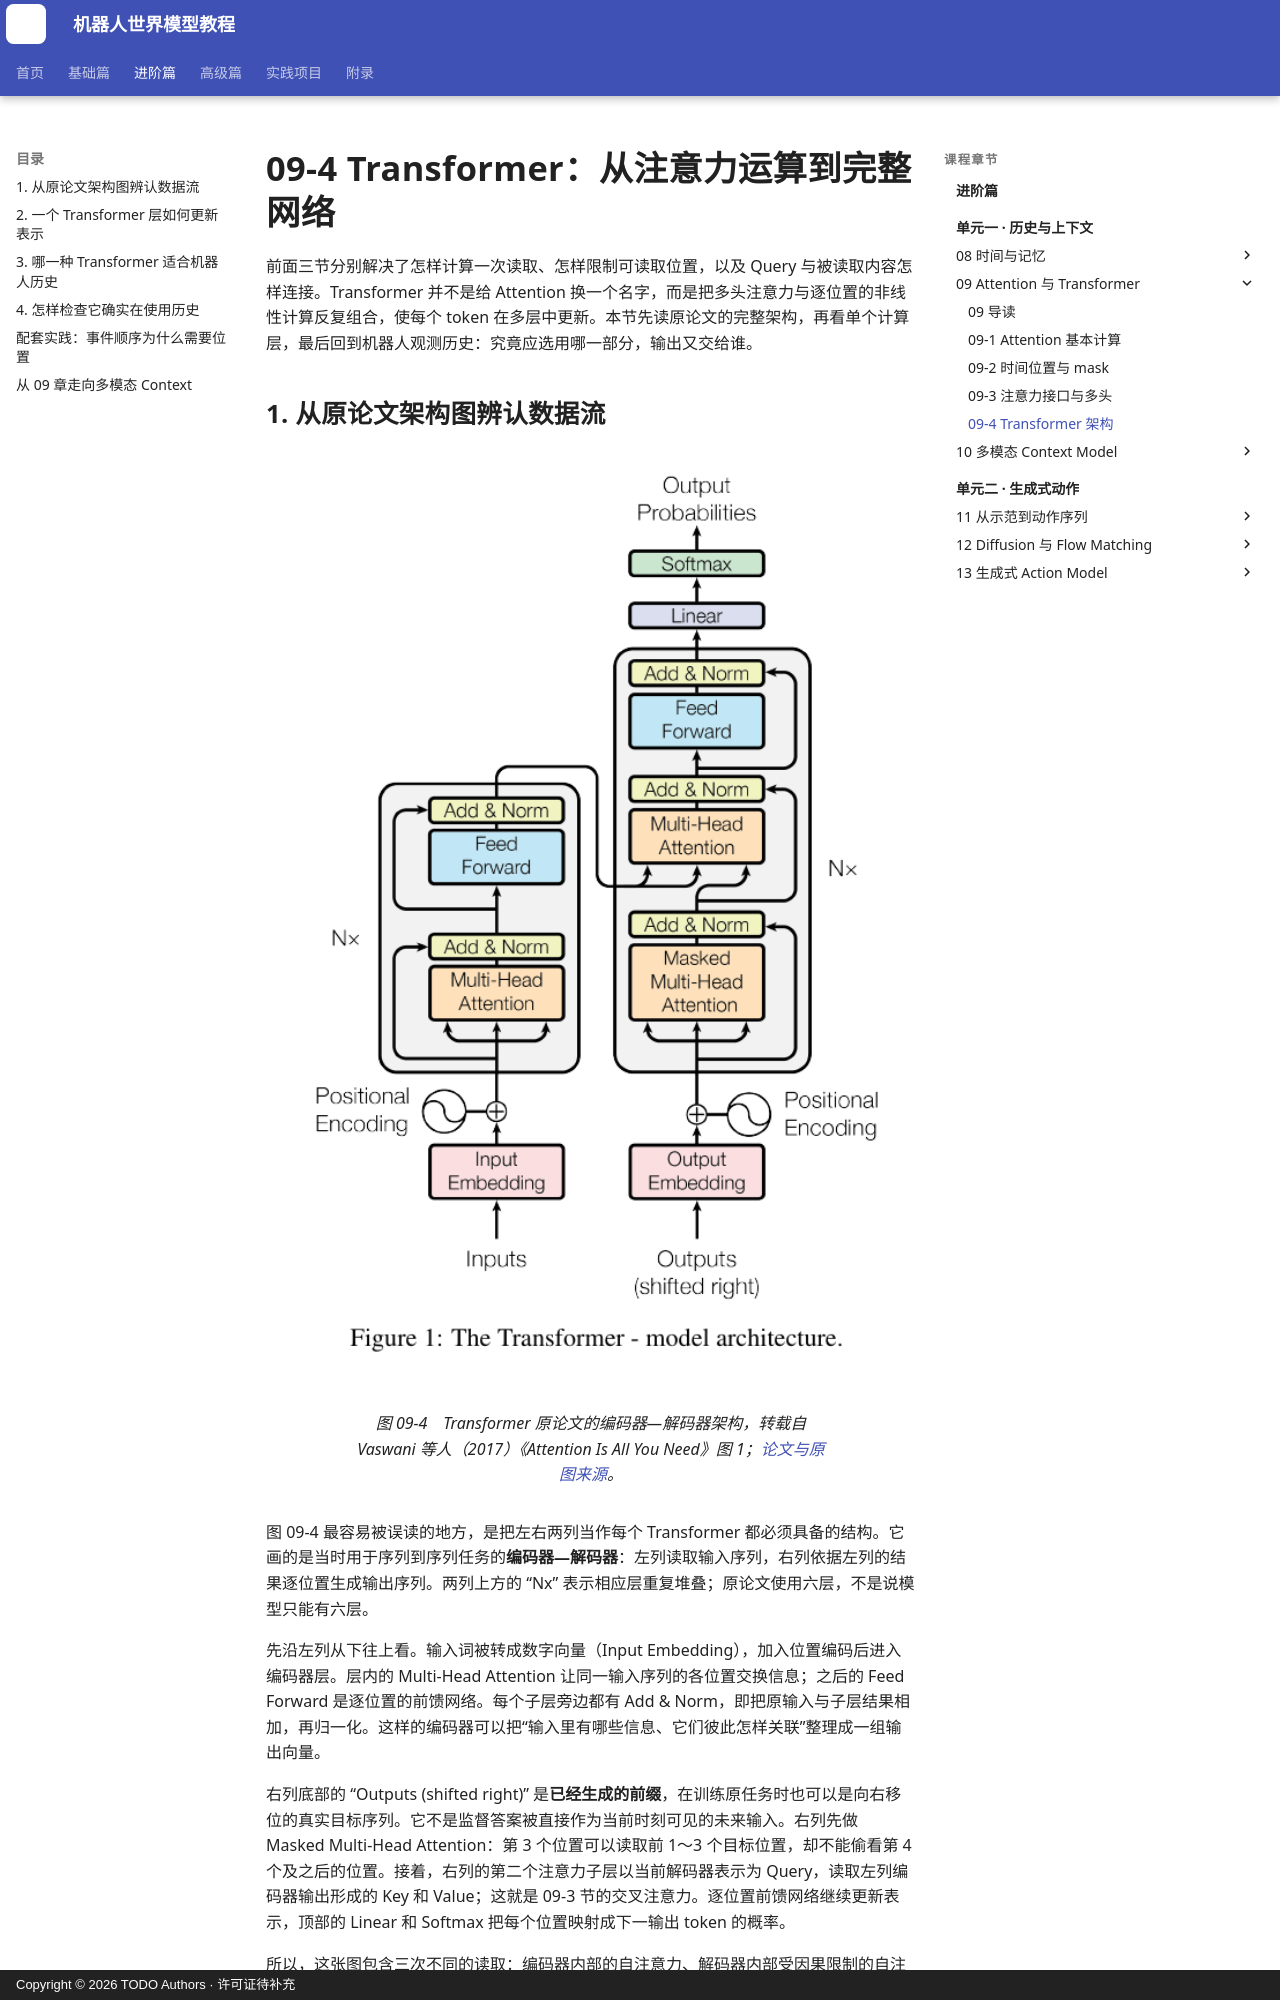

repository: qi-robotics/robot-world-model-tutorial · page: intermediate/09-4-transformer-architecture/index.html · generator: mkdocs · copyright: Copyright © 2026 TODO Authors · 许可证待补充

# 09-4 Transformer：从注意力运算到完整网络

前面三节分别解决了怎样计算一次读取、怎样限制可读取位置，以及 Query 与被读取内容怎样连接。Transformer 并不是给 Attention 换一个名字，而是把多头注意力与逐位置的非线性计算反复组合，使每个 token 在多层中更新。本节先读原论文的完整架构，再看单个计算层，最后回到机器人观测历史：究竟应选用哪一部分，输出又交给谁。

## 1. 从原论文架构图辨认数据流

<figure markdown="span">
  ![Vaswani 等人原论文中的 Transformer 架构图](../assets/images/intermediate/09/09-04-original-transformer-figure1.png){ width="640" loading=lazy }
  <figcaption>图 09-4　Transformer 原论文的编码器—解码器架构，转载自 Vaswani 等人（2017）《Attention Is All You Need》图 1；<a href="https://arxiv.org/abs/1706.03762" target="_blank" rel="noopener noreferrer">论文与原图来源</a>。</figcaption>
</figure>

图 09-4 最容易被误读的地方，是把左右两列当作每个 Transformer 都必须具备的结构。它画的是当时用于序列到序列任务的**编码器—解码器**：左列读取输入序列，右列依据左列的结果逐位置生成输出序列。两列上方的 “Nx” 表示相应层重复堆叠；原论文使用六层，不是说模型只能有六层。

先沿左列从下往上看。输入词被转成数字向量（Input Embedding），加入位置编码后进入编码器层。层内的 Multi-Head Attention 让同一输入序列的各位置交换信息；之后的 Feed Forward 是逐位置的前馈网络。每个子层旁边都有 Add & Norm，即把原输入与子层结果相加，再归一化。这样的编码器可以把“输入里有哪些信息、它们彼此怎样关联”整理成一组输出向量。

右列底部的 “Outputs (shifted right)” 是**已经生成的前缀**，在训练原任务时也可以是向右移位的真实目标序列。它不是监督答案被直接作为当前时刻可见的未来输入。右列先做 Masked Multi-Head Attention：第 3 个位置可以读取前 1～3 个目标位置，却不能偷看第 4 个及之后的位置。接着，右列的第二个注意力子层以当前解码器表示为 Query，读取左列编码器输出形成的 Key 和 Value；这就是 09-3 节的交叉注意力。逐位置前馈网络继续更新表示，顶部的 Linear 和 Softmax 把每个位置映射成下一输出 token 的概率。

所以，这张图包含三次不同的读取：编码器内部的自注意力、解码器内部受因果限制的自注意力，以及解码器读取编码器输出的交叉注意力。训练目标决定顶部概率对应的是词、离散动作，还是其他 token；不能仅凭图中的 “Outputs” 就认为它一定预测自然语言。
